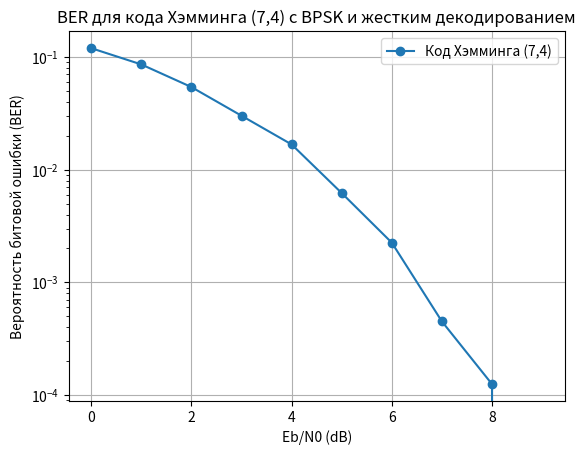

The matplotlib source for this figure: (Note: this script raises an exception after producing the figure.)
import numpy as np
import matplotlib.pyplot as plt

### 1
G = np.array([
    [1, 0, 0, 0, 1, 1, 0],
    [0, 1, 0, 0, 1, 0, 1],
    [0, 0, 1, 0, 0, 1, 1],
    [0, 0, 0, 1, 1, 1, 1]
])

H = np.array([
    [1, 1, 0, 1, 1, 0, 0],
    [1, 0, 1, 1, 0, 1, 0],
    [0, 1, 1, 1, 0, 0, 1]
])

info_vectors = []
for i in range(16):
    bin_str = format(i, '04b')
    vec = [int(bit) for bit in bin_str]
    info_vectors.append(vec)

code_words = []
for u in info_vectors:
    c = np.zeros(7, dtype=int)
    for i in range(4):
        if u[i]:
            c = (c + G[i]) % 2
    code_words.append(c)

print("Таблица разрешенных кодовых слов кода Хэмминга (7,4):")
print("Информационные биты : Кодовый вектор")
for i in range(16):
    print(f"{info_vectors[i]} : {code_words[i]}")

print("\nПроверочная матрица H:")
for row in H:
    print(row)

GHt = np.dot(G, H.T) % 2
print("\nПроверка GH^T:")
print(GHt)



### 2
errors = []
for i in range(7):
    e = np.zeros(7, dtype=int)
    e[i] = 1
    errors.append(e)

syndromes = []
for e in errors:
    s = (H @ e) % 2
    syndromes.append(s)

print("Таблица синдромов ошибок:")
print("Вектор ошибки : Синдром")
for i in range(7):
    print(f"{errors[i]} : {syndromes[i]}")



### 3
syndrome_table = {
    (1, 1, 0): 0,
    (1, 0, 1): 1,
    (0, 1, 1): 2,
    (1, 1, 1): 3,
    (1, 0, 0): 4,
    (0, 1, 0): 5,
    (0, 0, 1): 6
}

def hamming_encode(u):
    # Кодирование информационного вектора u (4 бита) в кодовое слово (7 бит)
    return (G.T @ u) % 2

def hamming_decode(r_bits):
    #Декодирование принятого вектора r_bits (7 бит) с исправлением одиночной ошибки
    s = (H @ r_bits) % 2
    s_tuple = tuple(s)
    if s_tuple in syndrome_table:
        idx = syndrome_table[s_tuple]
        r_bits[idx] ^= 1  # Исправление ошибки
    return r_bits[:4]

def bpsk_modulate(bits):
    # Модуляция битов в BPSK символы (+1/-1)
    return 1 - 2 * bits

def bpsk_demodulate(received_signal):
    # Демодуляция BPSK сигналов в биты (жесткие решения)
    return (received_signal <= 0).astype(int)

def calculate_sigma(EbN0_dB):
    # Вычисление дисперсии шума для заданного Eb/N0 в дБ
    k = 4
    n = 7
    EbN0_linear = 10 ** (EbN0_dB / 10)
    EcN0_linear = EbN0_linear * (k / n)
    sigma = np.sqrt(1 / (2 * EcN0_linear))
    return sigma

def simulate_ecc_performance(EbN0_dB_values, num_trials):
    ber = []
    for EbN0 in EbN0_dB_values:
        sigma = calculate_sigma(EbN0)
        error_count = 0
        total_bits = 0
        for _ in range(num_trials):
            # Генерация случайного информационного вектора (4 бита)
            u = np.random.randint(0, 2, 4)
            # Кодирование
            c = hamming_encode(u)
            # BPSK модуляция
            s = bpsk_modulate(c)
            # Добавление шума
            noise = sigma * np.random.randn(7)
            r = s + noise
            # Демодуляция
            r_bits = bpsk_demodulate(r)
            # Декодирование
            decoded_u = hamming_decode(r_bits)
            # Подсчет ошибок
            error_count += np.sum(u != decoded_u)
            total_bits += 4
        ber.append(error_count / total_bits)
    return ber

# Параметры моделирования
EbN0_dB_values = np.arange(0, 10, 1)
num_trials = 10000  # Увеличьте для более точных результатов
ber = simulate_ecc_performance(EbN0_dB_values, num_trials)

# Построение графика
plt.semilogy(EbN0_dB_values, ber, 'o-', label='Код Хэмминга (7,4)')
plt.xlabel('Eb/N0 (dB)')
plt.ylabel('Вероятность битовой ошибки (BER)')
plt.title('BER для кода Хэмминга (7,4) с BPSK и жестким декодированием')
plt.grid(True)
plt.legend()
plt.show()



### 4
import numpy as np
import matplotlib.pyplot as plt

def generate_code_words():
    info_vectors = [np.array([int(b) for b in format(i, '04b')]) for i in range(16)]
    code_words = []
    for u in info_vectors:
        c = (G @ u) % 2
        code_words.append(c)
    return np.array(code_words)

code_words = generate_code_words()
code_words_bpsk = 1 - 2 * code_words  # 16x7 матрица BPSK символов

def calculate_sigma(EbN0_dB):
    k, n = 4, 7
    EbN0_linear = 10 ** (EbN0_dB / 10)
    EcN0_linear = EbN0_linear * (k / n)  # Учет избыточности кода
    sigma = np.sqrt(1 / (2 * EcN0_linear))  # σ² = N0/2
    return sigma

def soft_decode(received_signal):
    distances = np.sum((received_signal[None, :, :] - code_words_bpsk[:, None, :]) ** 2, axis=2)
    min_indices = np.argmin(distances, axis=0)
    decoded_cw = code_words_bpsk[min_indices]
    return (decoded_cw[:, :4] == -1).astype(int)

def simulate_ecc_performance(EbN0_dB_values, num_trials):
    ber = []
    for EbN0 in EbN0_dB_values:
        sigma = calculate_sigma(EbN0)
        error_count = 0
        total_bits = 0
        
        # Генерация множества случайных информационных векторов
        u_batch = np.random.randint(0, 2, size=(num_trials, 4))
        
        # Кодирование всех информационных векторов
        c_indices = [int(''.join(map(str, u)), 2) for u in u_batch]
        s_batch = code_words_bpsk[c_indices]
        
        # Добавление шума
        noise = sigma * np.random.randn(num_trials, 7)
        r_batch = s_batch + noise
        
        # Мягкое декодирование
        decoded_u_batch = soft_decode(r_batch)
        
        # Подсчет ошибок
        error_count += np.sum(u_batch != decoded_u_batch)
        total_bits += num_trials * 4
        
        ber.append(error_count / total_bits)
    return ber

EbN0_dB_values = np.arange(0, 10, 1)
num_trials = 10000

ber = simulate_ecc_performance(EbN0_dB_values, num_trials)

plt.semilogy(EbN0_dB_values, ber, 'o-', label='Код Хэмминга (7,4) с мягким декодированием')
plt.xlabel('Eb/N0 (dB)')
plt.ylabel('Вероятность битовой ошибки (BER)')
plt.title('BER для кода Хэмминга (7,4) с BPSK и мягким декодированием')
plt.grid(True)
plt.legend()
plt.show()